Labelled photos from "dataset2", an image-classification folder in Forelow/MLAI-project. The possible labels are: 10 cent, 1 dollar, 20 cent, 50 cent.

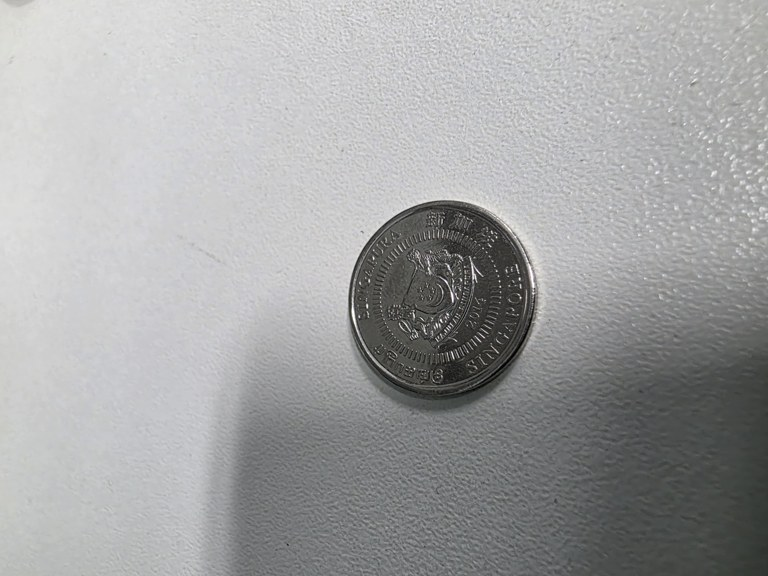
Label: 10 cent

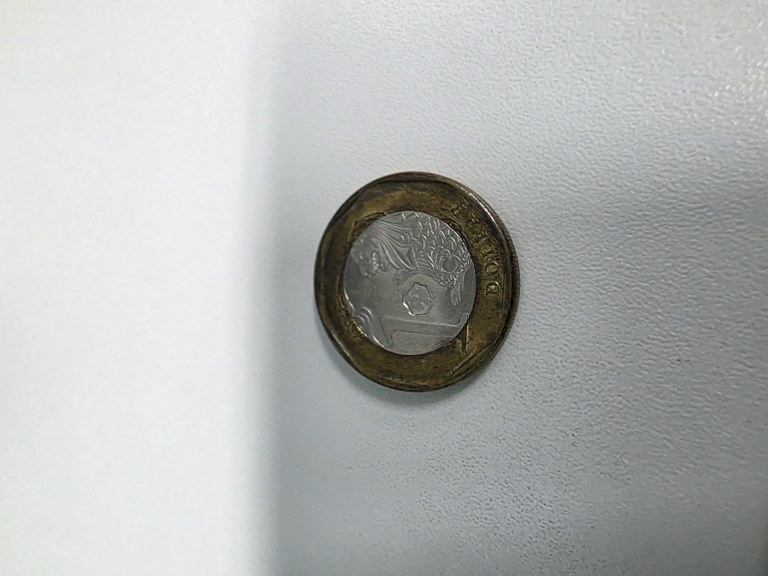
Label: 1 dollar

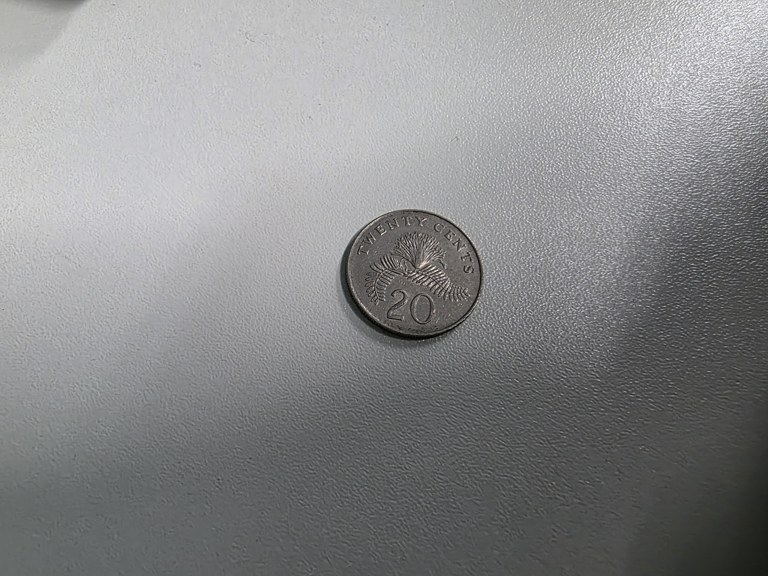
Label: 20 cent

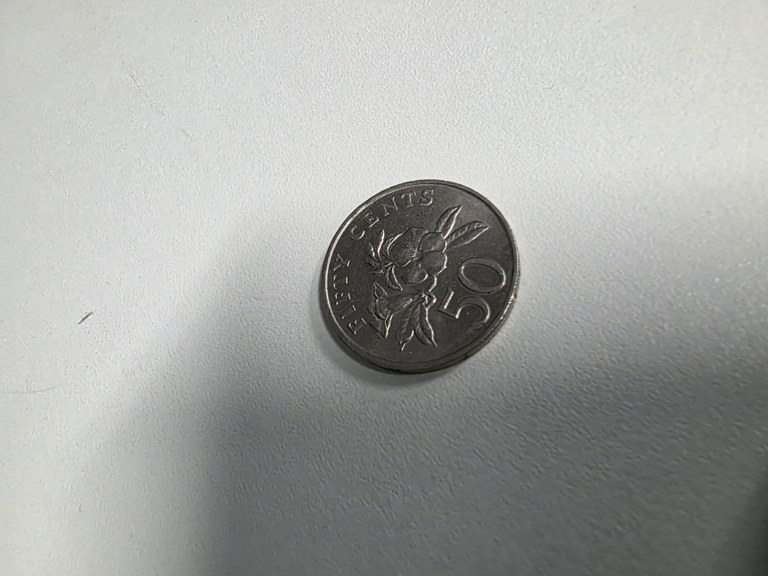
Label: 50 cent

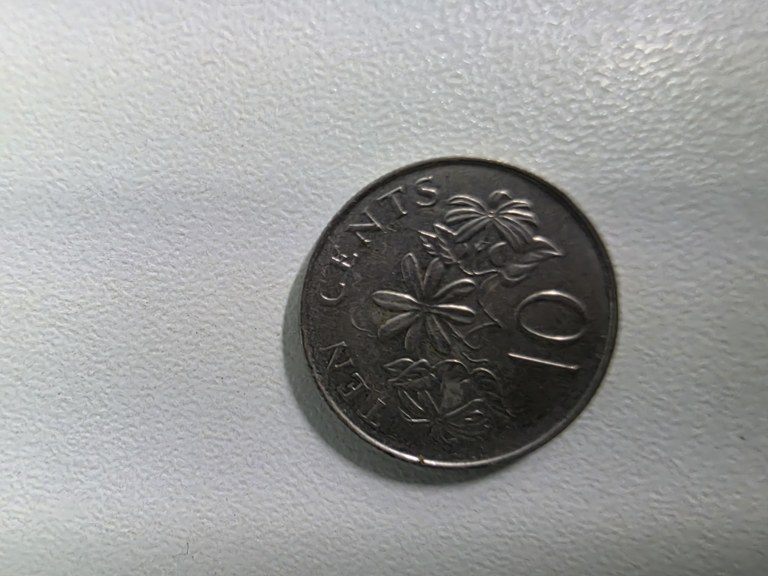
Label: 10 cent

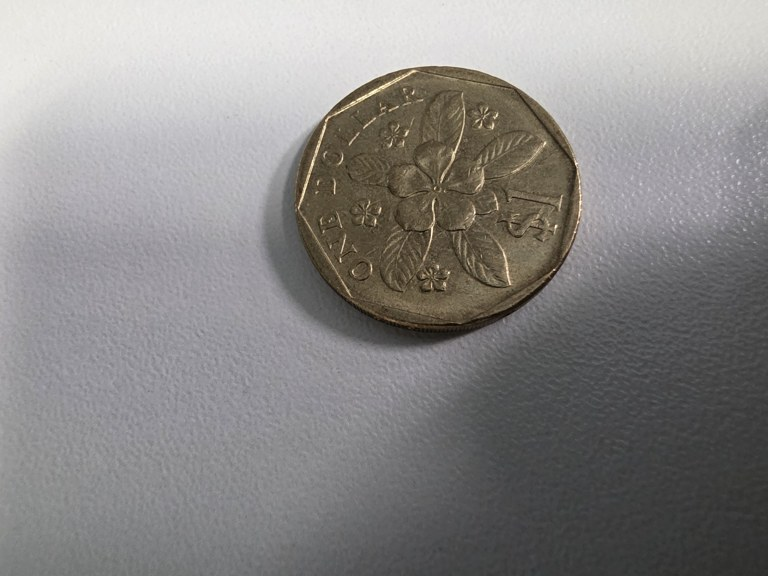
Label: 1 dollar
